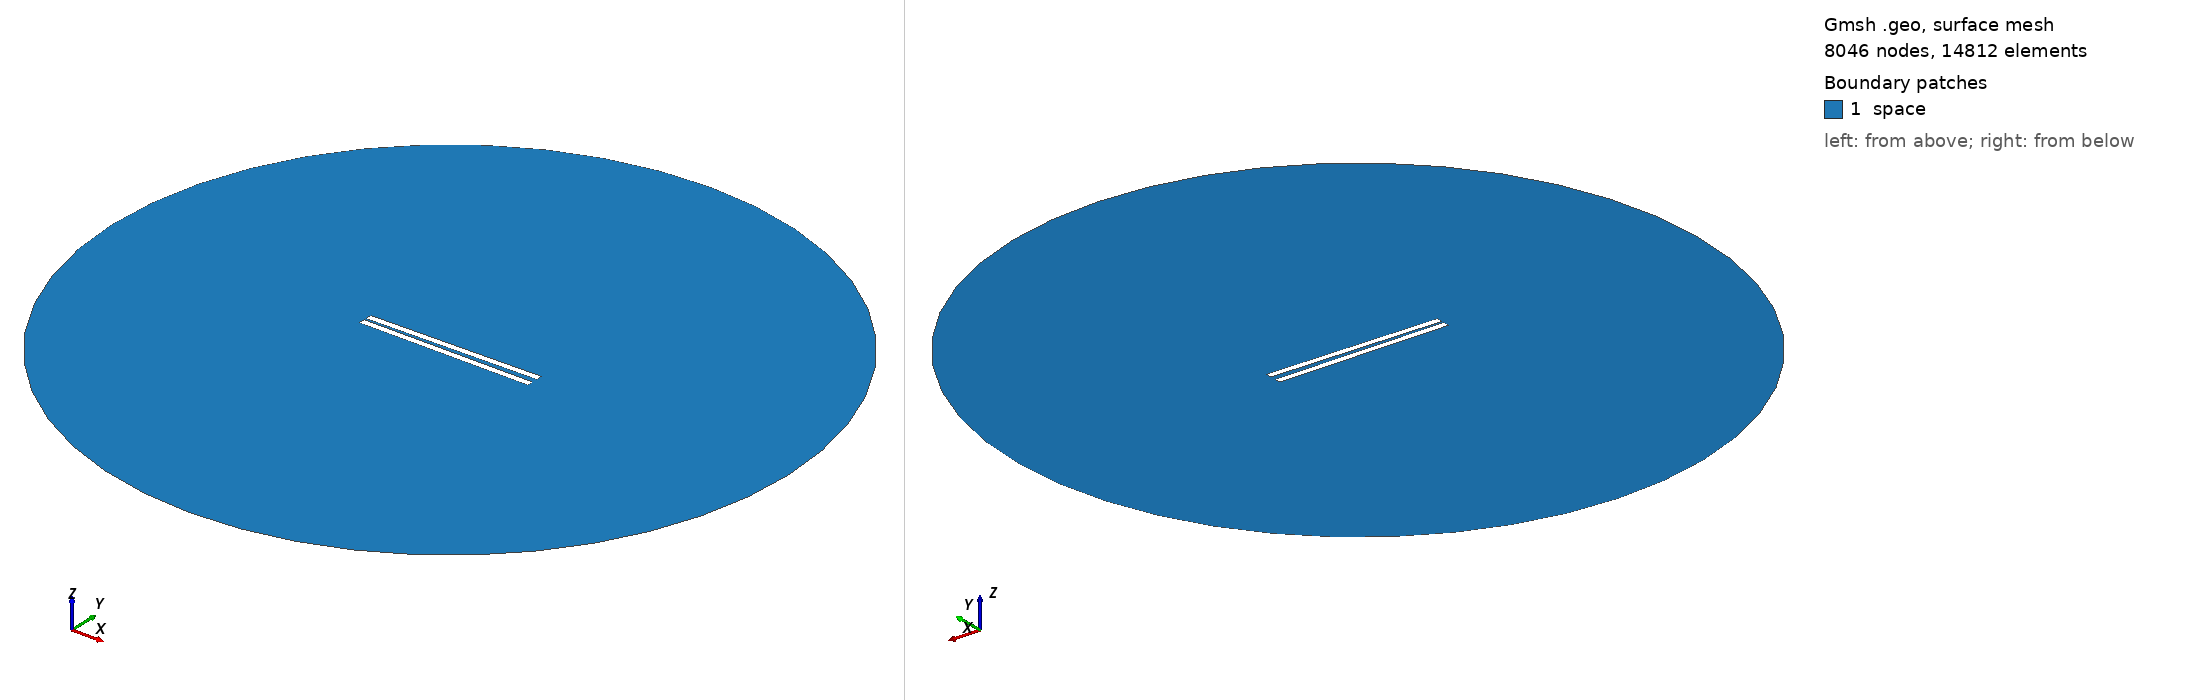

Gmsh geometry script, surface-meshed: 8046 nodes, 14812 surface elements. Boundary patches (legend numbers): 1 space. Left view from above one corner, right view from below the opposite corner. Legend entries are the model's physical surfaces. The drawing asked Gmsh for element sizes between 1% and 20% of the model's largest extent; the script's own settings can give other sizes.

=== 71.geo (drawn) ===
// Set the geometry kernel
SetFactory("OpenCASCADE");

//---------------------------------------
// Rectangles
//---------------------------------------

// Rectangle 1 (top)
Point(1) = {-49.9, 1.1388888888888888, 0, 1.0};
Point(2) = {49.9, 1.1388888888888888, 0, 1.0};
Point(3) = {49.9, 4.938888888888889, 0, 1.0};
Point(4) = {-49.9, 4.938888888888889, 0, 1.0};

Line(1) = {1, 2};
Line(2) = {2, 3};
Line(3) = {3, 4};
Line(4) = {4, 1};

Line Loop(1) = {1, 2, 3, 4};
Plane Surface(1) = {1};

Rotate { {0, 0, 1}, {0,  1.1388888888888888,  0}, 0.017 } {
  Surface{1};
}

// Rectangle 2 (bottom)
Point(5) = {-49.9, -1.1388888888888888, 0, 1.0};
Point(6) = {49.9, -1.1388888888888888, 0, 1.0};
Point(7) = {49.9, -4.938888888888889, 0, 1.0};
Point(8) = {-49.9, -4.938888888888889, 0, 1.0};

Line(5) = {5, 6};
Line(6) = {6, 7};
Line(7) = {7, 8};
Line(8) = {8, 5};

Line Loop(2) = {5, 6, 7, 8};
Plane Surface(2) = {2}; 


//---------------------------------------
// Circle
//---------------------------------------

// Define points
Point(9) = {0, 0, 0};        // Center
Point(10) = {200, 0, 0};     // Start point
Point(11) = {0, 200, 0};     // 90 degrees
Point(12) = {-200, 0, 0};    // 180 degrees
Point(13) = {0, -200, 0};    // 270 degrees

// Define circle arcs (each needs start, center, end)
Circle(9) = {10, 9, 11};
Circle(10) = {11, 9, 12};
Circle(11) = {12, 9, 13};
Circle(12) = {13, 9, 10};

// Define curve loop and surface if needed
Curve Loop(3) = {9, 10, 11, 12};
Surface(3) = {3};

//---------------------------------------
// Define Physical Groups
//---------------------------------------                

//--- Physical Curves
// Physical groups for boundaries
Physical Line("force_segment", 10) = {1};
Physical Line("upper_plate", 11) = {2, 3, 4};
Physical Line("lower_plate", 12) = {5, 6, 7, 8};
Physical Line("boundary", 20) = {9, 10, 11, 12};

// Subtract Rectangles from Circle
BooleanDifference{ Surface{3}; Delete; }{ Surface{1}; Surface{2}; Delete; }
//--- Physical Surfaces
Physical Surface("space", 30) = {3};


//---------------------------------------
// Fine mesh near the plates
//--------------------------------------- 

// Define a distance field for mesh refinement
Field[1] = Distance;
Field[1].CurvesList = {1, 2, 3, 4, 5, 6, 7, 8};  // Rectangle curves
Field[1].NumPointsPerCurve = 200;

c = 0.3;
// Define threshold field to control mesh size based on distance to attractor
Field[2] = Threshold;
Field[2].IField = 1;
Field[2].LcMin = c; // Minimum element size near the attractor
Field[2].LcMax = 100*c;  // Maximum element size away from the attractor
Field[2].DistMin = 0.01;
Field[2].DistMax = 40;

Background Field = 2;

//---------------------------------------
// 6. Generate the Mesh
//---------------------------------------
Mesh 2;  // 2D mesh generation
